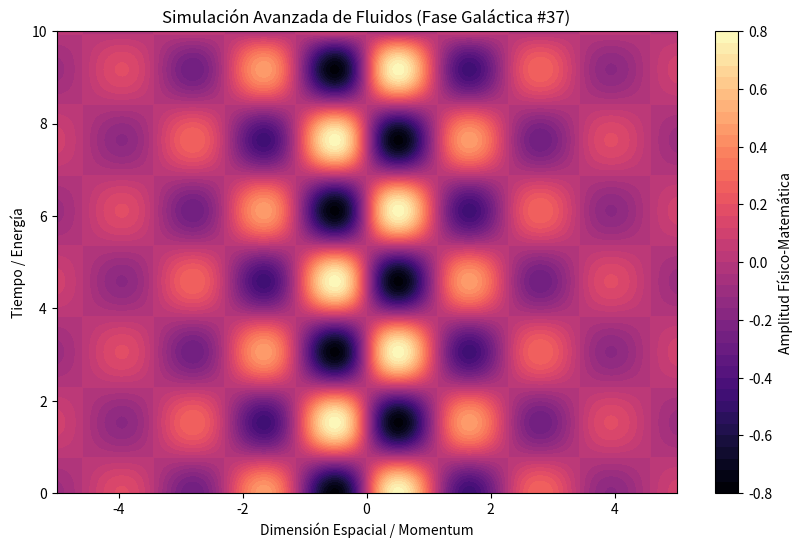

Write the Python code that produced this figure.
%matplotlib inline
# Simulación Galáctica: Fluidos - Variante 37
import numpy as np
import matplotlib.pyplot as plt

# Parámetros Físicos Aleatorios
param_1 = 2.746
param_2 = 2.055
param_3 = 0.45

t = np.linspace(0, 10, 500)
x = np.linspace(-5, 5, 500)
X, T = np.meshgrid(x, t)

# Ecuación Base (Avanzada)
Z = np.sin(X * param_1) * np.cos(T * param_2) * np.exp(-np.abs(X) * param_3)

plt.figure(figsize=(10, 6))
plt.contourf(X, T, Z, 50, cmap='magma')
plt.colorbar(label='Amplitud Físico-Matemática')
plt.title(r'Simulación Avanzada de Fluidos (Fase Galáctica #37)')
plt.xlabel('Dimensión Espacial / Momentum')
plt.ylabel('Tiempo / Energía')
plt.show()
